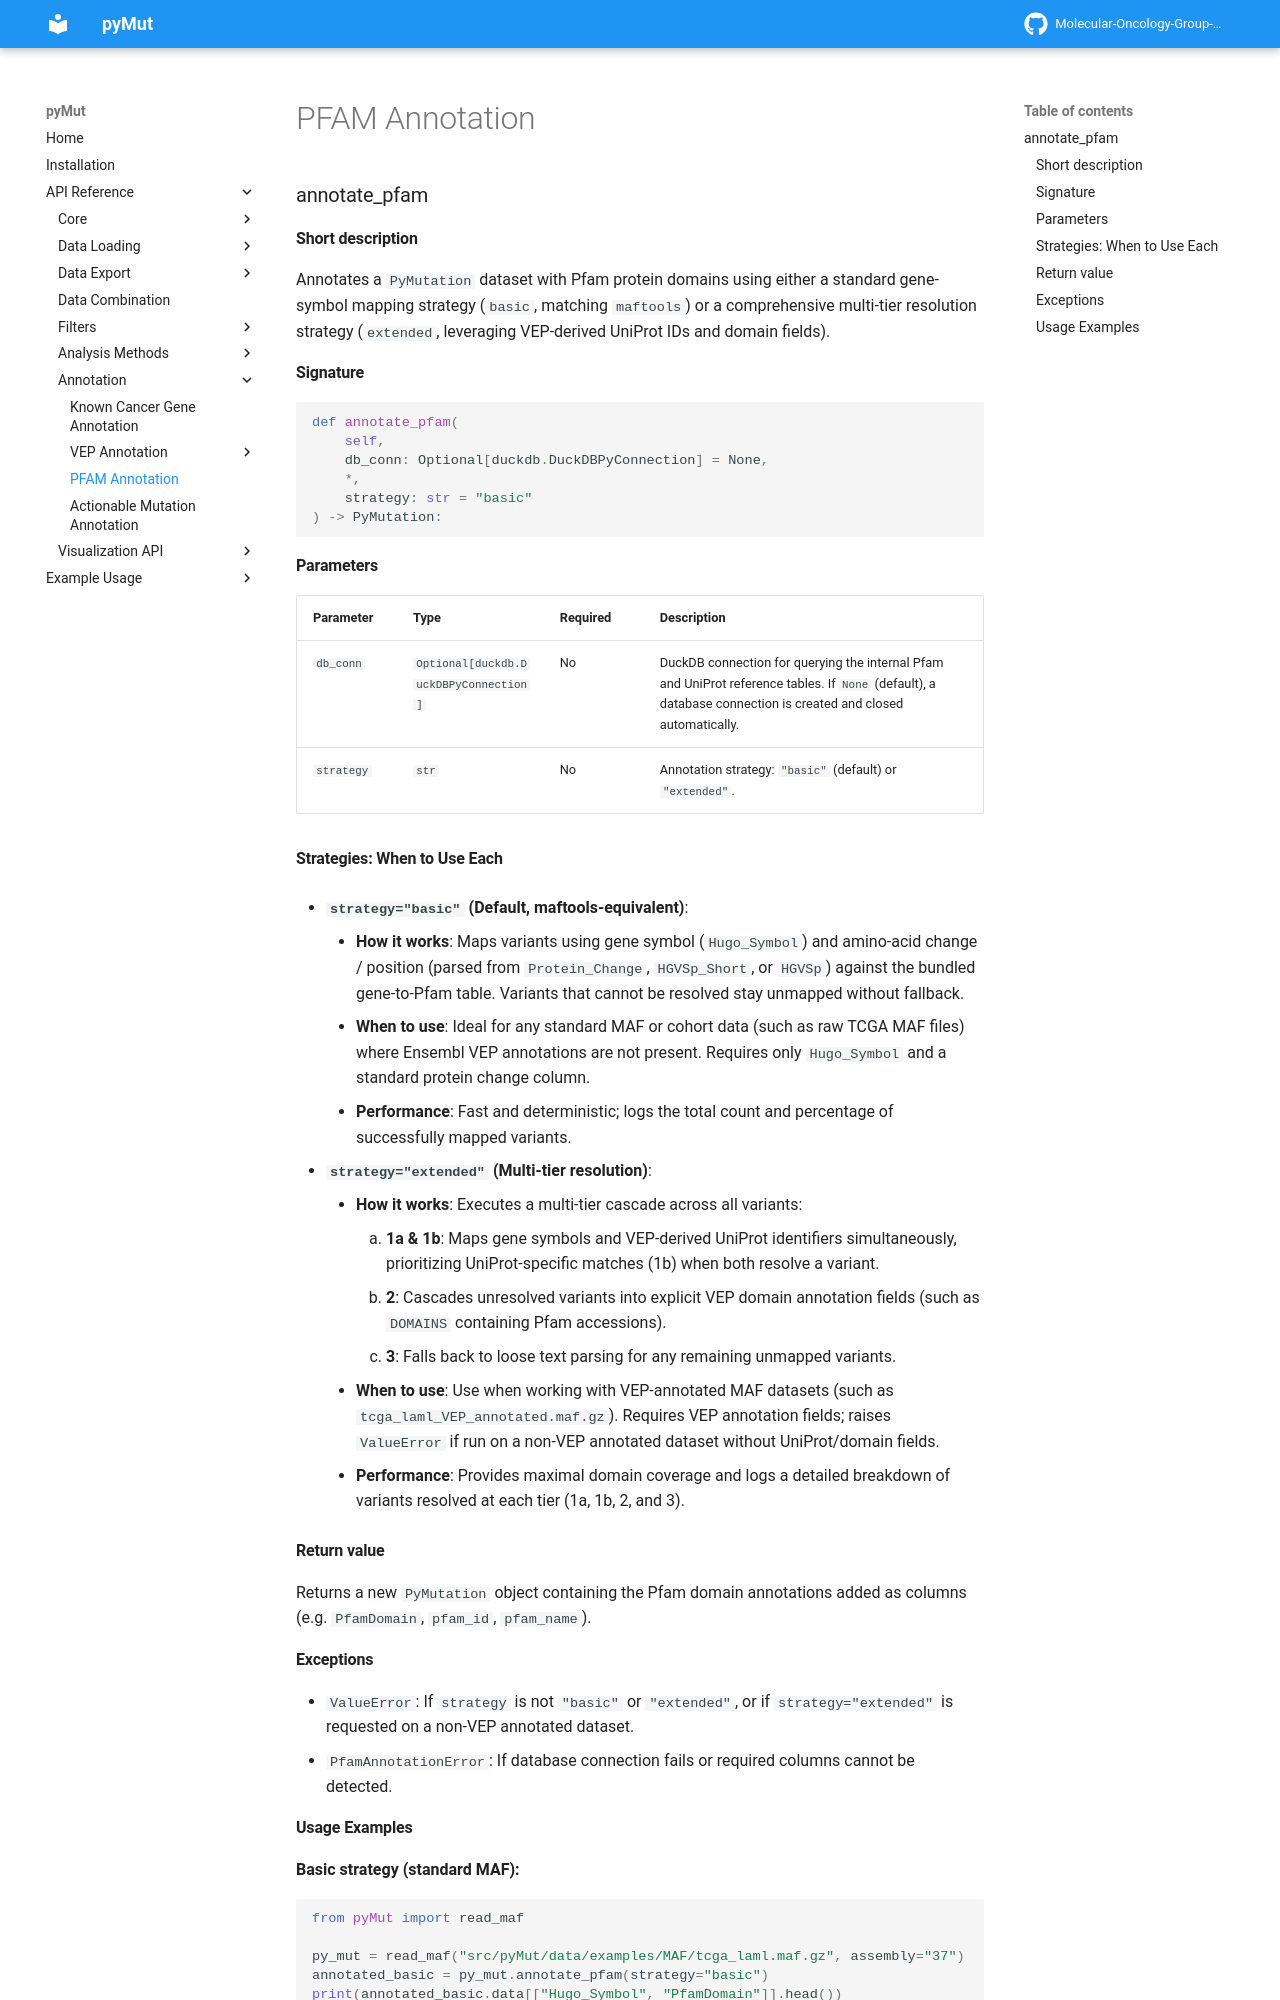

repository: Molecular-Oncology-Group-UFV/PyMut · page: api/Analysis Methods/pfam_annotation/index.html · generator: mkdocs

### annotate_pfam

#### Short description

Annotates a `PyMutation` dataset with Pfam protein domains using either a standard gene-symbol mapping strategy (`basic`, matching `maftools`) or a comprehensive multi-tier resolution strategy (`extended`, leveraging VEP-derived UniProt IDs and domain fields).

#### Signature

```python
def annotate_pfam(
    self,
    db_conn: Optional[duckdb.DuckDBPyConnection] = None,
    *,
    strategy: str = "basic"
) -> PyMutation:
```

#### Parameters

| Parameter | Type | Required | Description |
| --------- | ---- | -------- | ----------- |
| `db_conn` | `Optional[duckdb.DuckDBPyConnection]` | No | DuckDB connection for querying the internal Pfam and UniProt reference tables. If `None` (default), a database connection is created and closed automatically. |
| `strategy` | `str` | No | Annotation strategy: `"basic"` (default) or `"extended"`. |

#### Strategies: When to Use Each

- **`strategy="basic"` (Default, maftools-equivalent)**:
    - **How it works**: Maps variants using gene symbol (`Hugo_Symbol`) and amino-acid change / position (parsed from `Protein_Change`, `HGVSp_Short`, or `HGVSp`) against the bundled gene-to-Pfam table. Variants that cannot be resolved stay unmapped without fallback.
    - **When to use**: Ideal for any standard MAF or cohort data (such as raw TCGA MAF files) where Ensembl VEP annotations are not present. Requires only `Hugo_Symbol` and a standard protein change column.
    - **Performance**: Fast and deterministic; logs the total count and percentage of successfully mapped variants.

- **`strategy="extended"` (Multi-tier resolution)**:
    - **How it works**: Executes a multi-tier cascade across all variants:
        1. **1a & 1b**: Maps gene symbols and VEP-derived UniProt identifiers simultaneously, prioritizing UniProt-specific matches (1b) when both resolve a variant.
        2. **2**: Cascades unresolved variants into explicit VEP domain annotation fields (such as `DOMAINS` containing Pfam accessions).
        3. **3**: Falls back to loose text parsing for any remaining unmapped variants.
    - **When to use**: Use when working with VEP-annotated MAF datasets (such as `tcga_laml_VEP_annotated.maf.gz`). Requires VEP annotation fields; raises `ValueError` if run on a non-VEP annotated dataset without UniProt/domain fields.
    - **Performance**: Provides maximal domain coverage and logs a detailed breakdown of variants resolved at each tier (1a, 1b, 2, and 3).

#### Return value

Returns a new `PyMutation` object containing the Pfam domain annotations added as columns (e.g. `PfamDomain`, `pfam_id`, `pfam_name`).

#### Exceptions

* `ValueError`: If `strategy` is not `"basic"` or `"extended"`, or if `strategy="extended"` is requested on a non-VEP annotated dataset.
* `PfamAnnotationError`: If database connection fails or required columns cannot be detected.
